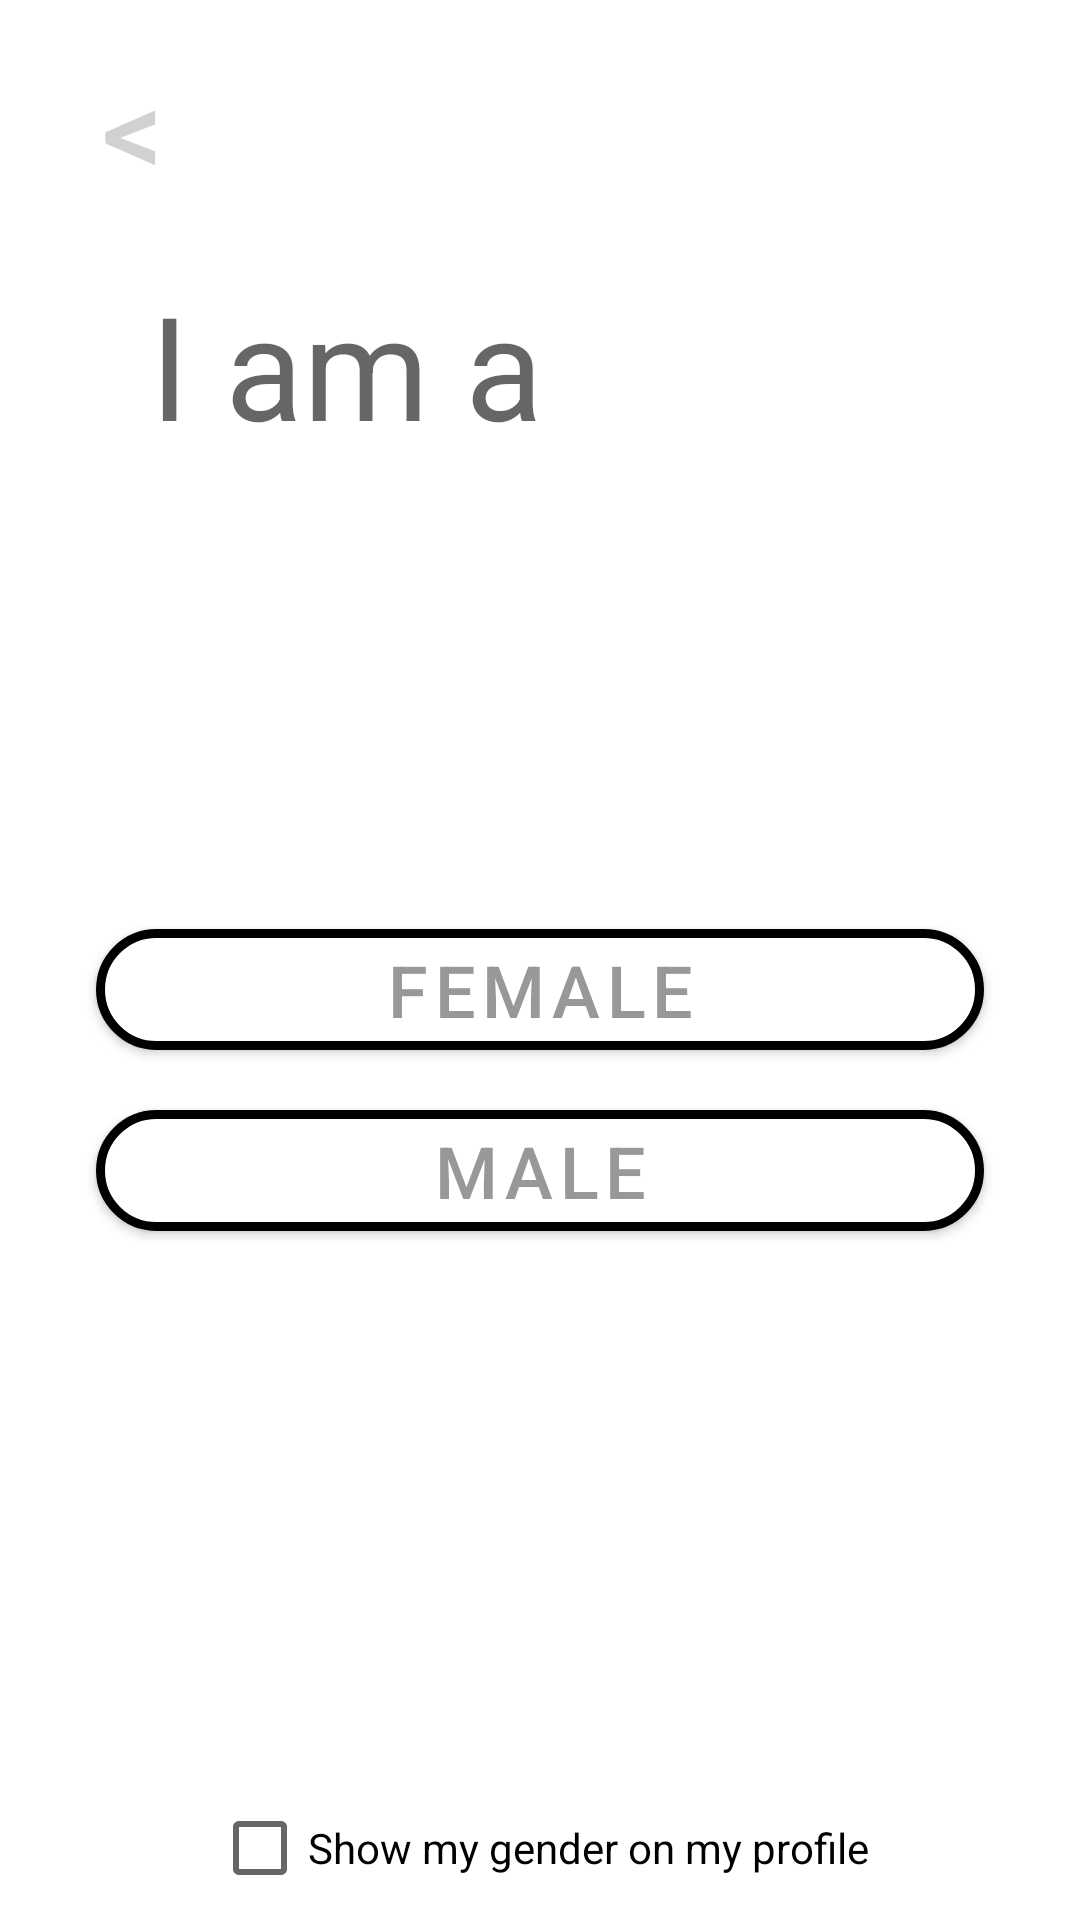

Produce the Android XML layout that renders to this screen, including the resource entries it uses.
<!-- AndroidManifest.xml: application theme Theme.TinderViewModel -->
<!-- res/layout/gender_fragment.xml -->
<?xml version="1.0" encoding="utf-8"?>
<androidx.constraintlayout.widget.ConstraintLayout
    xmlns:android="http://schemas.android.com/apk/res/android" android:layout_width="match_parent"
    android:layout_height="match_parent"
    xmlns:app="http://schemas.android.com/apk/res-auto">

    <Button
        android:id="@+id/back_to_birthday_button"
        style="@style/Base.TextAppearance.AppCompat.Button.LargeButton"
        android:layout_width="wrap_content"
        android:layout_height="wrap_content"
        android:layout_marginTop="16dp"
        android:text="@string/back_arrow"
        app:layout_constraintStart_toStartOf="parent"
        app:layout_constraintTop_toTopOf="parent" />

    <TextView
        android:id="@+id/i_am_a"
        style="@style/TextAppearance.MaterialComponents.Headline3"
        android:layout_width="wrap_content"
        android:layout_height="wrap_content"
        android:layout_marginStart="50dp"
        android:layout_marginLeft="50dp"
        android:layout_marginTop="20dp"
        android:text="@string/i_am_a"
        app:layout_constraintStart_toStartOf="parent"
        app:layout_constraintTop_toBottomOf="@+id/back_to_birthday_button" />

    <com.google.android.material.button.MaterialButton
        android:id="@+id/woman_button"
        style="@style/Base.TextAppearance.AppCompat.Button.RoundedButtonNotSelected"
        android:layout_width="match_parent"
        android:layout_height="wrap_content"
        android:layout_marginStart="32dp"
        android:layout_marginLeft="32dp"
        android:layout_marginTop="150dp"
        android:layout_marginEnd="32dp"
        android:layout_marginRight="32dp"
        android:text="@string/female"
        app:layout_constraintEnd_toEndOf="parent"
        app:layout_constraintStart_toStartOf="parent"
        app:layout_constraintTop_toBottomOf="@+id/i_am_a"
        app:shapeAppearanceOverlay="@style/Base.TextAppearance.AppCompat.Button.RoundedButtonNotSelected"/>

    <com.google.android.material.button.MaterialButton
        android:id="@+id/man_button"
        style="@style/Base.TextAppearance.AppCompat.Button.RoundedButtonNotSelected"
        android:layout_width="match_parent"
        android:layout_height="wrap_content"
        android:layout_marginStart="32dp"
        android:layout_marginLeft="32dp"
        android:layout_marginTop="8dp"
        android:layout_marginEnd="32dp"
        android:layout_marginRight="32dp"
        android:text="@string/male"
        app:layout_constraintEnd_toEndOf="parent"
        app:layout_constraintStart_toStartOf="parent"
        app:layout_constraintTop_toBottomOf="@+id/woman_button"
        app:shapeAppearanceOverlay="@style/Base.TextAppearance.AppCompat.Button.RoundedButtonNotSelected"/>

    <androidx.appcompat.widget.AppCompatCheckBox
        android:id="@+id/gender_consent_checkbox"
        android:layout_width="wrap_content"
        android:layout_height="wrap_content"
        android:text="@string/gender_consent"
        app:layout_constraintBottom_toBottomOf="parent"
        app:layout_constraintEnd_toEndOf="parent"
        app:layout_constraintStart_toStartOf="parent" />

</androidx.constraintlayout.widget.ConstraintLayout>
<!-- resources referenced by this layout -->
<resources>
  <string name="back_arrow">&lt;</string>
  <string name="female">FEMALE</string>
  <string name="gender_consent">Show my gender on my profile</string>
  <string name="i_am_a">I am a</string>
  <string name="male">MALE</string>
  <style name="Base.TextAppearance.AppCompat.Button.LargeButton">
          <item name="android:textSize">40sp</item>
          <item name="android:textColor">@color/button_grey</item>
          <item name="android:background">@android:color/transparent</item>
      </style>
  <style name="Base.TextAppearance.AppCompat.Button.RoundedButtonNotSelected">
          <item name="cornerFamily">rounded</item>
          <item name="android:textColor">@color/subtext_grey</item>
          <item name="backgroundTint">@color/white</item>
          <item name="strokeWidth">3dp</item>
          <item name="cornerSize">50%</item>
          <item name="android:textSize">24sp</item>
      </style>
  <style name="Theme.TinderViewModel" parent="Theme.MaterialComponents.DayNight.DarkActionBar">
          
          <item name="colorPrimary">@color/button_orange</item>
          <item name="colorPrimaryVariant">@color/teal_200</item>
          <item name="colorOnPrimary">@color/white</item>
          
          <item name="colorSecondary">@color/teal_200</item>
          <item name="colorSecondaryVariant">@color/teal_700</item>
          <item name="colorOnSecondary">@color/black</item>
          
          <item name="android:statusBarColor" tools:targetApi="l">?attr/colorPrimaryVariant</item>
          
      </style>
  <color name="button_grey">#D1D1D1</color>
  <color name="subtext_grey">#989898</color>
  <color name="white">#FFFFFFFF</color>
  <color name="button_orange">#FF5815</color>
  <color name="teal_200">#FF03DAC5</color>
  <color name="teal_700">#FF018786</color>
  <color name="black">#FF000000</color>
</resources>
